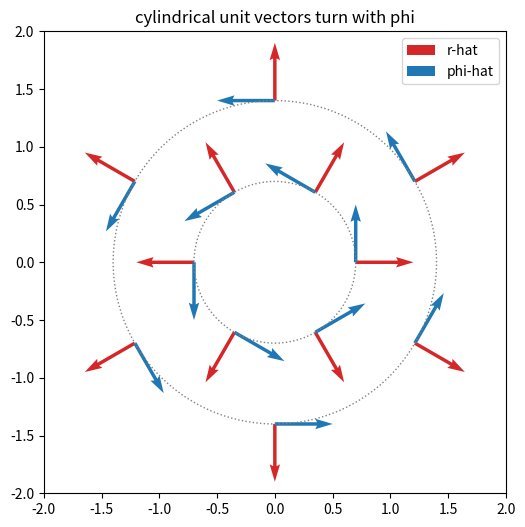
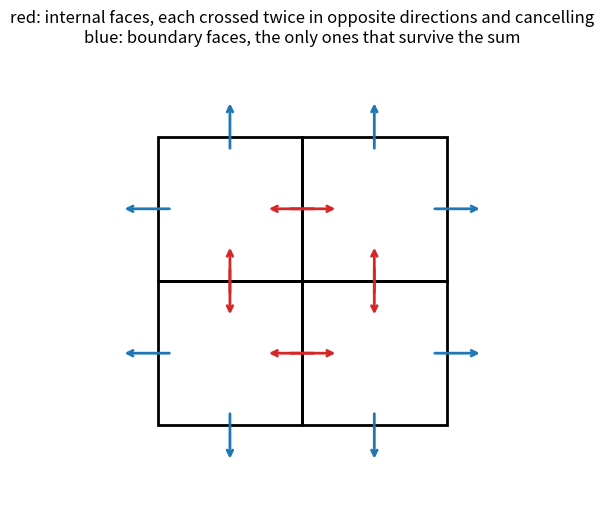

The script that saved these images, in order:
import numpy as np
import matplotlib.pyplot as plt

plt.rcParams["figure.figsize"] = (6, 5)
np.set_printoptions(precision=5, suppress=True)

def to_cyl(p):
    x, y, z = p[..., 0], p[..., 1], p[..., 2]
    return np.hypot(x, y), np.arctan2(y, x), z

def cyl_unit_vectors(phi):
    r_hat = np.stack([np.cos(phi), np.sin(phi), np.zeros_like(phi)], axis=-1)
    phi_hat = np.stack([-np.sin(phi), np.cos(phi), np.zeros_like(phi)], axis=-1)
    return r_hat, phi_hat

p = np.array([1.0, 1.0, 2.0])
r, phi, z = to_cyl(p)
r_hat, phi_hat = cyl_unit_vectors(phi)
print(f"(1, 1, 2) -> r = {r:.4f}, phi = {np.degrees(phi):.1f} deg, z = {z}")
print("r_hat =", r_hat, " phi_hat =", phi_hat, " perpendicular:", r_hat @ phi_hat, " unit:", np.linalg.norm(r_hat))
print("radial field (x, y, 0) =", np.array([p[0], p[1], 0]), " = r * r_hat =", r * r_hat)
print("rotation field (-y, x, 0) =", np.array([-p[1], p[0], 0]), " = r * phi_hat =", r * phi_hat)

# Worked example 2: cylindrical components of the wire field at several points.
pts = np.array([[1.0, 1.0, 0], [2.0, 0.0, 0], [-1.0, 3.0, 0], [0.5, -0.5, 0]])
F = np.stack([-pts[:, 1], pts[:, 0], np.zeros(4)], axis=-1) / (pts[:, 0]**2 + pts[:, 1]**2)[:, None]
rr, pp, _ = to_cyl(pts); rh, ph = cyl_unit_vectors(pp)
print("wire field: F_r =", np.einsum("ij,ij->i", F, rh), "  F_phi =", np.einsum("ij,ij->i", F, ph), "  1/r =", 1 / rr)

# Picture: unit vectors at several points.
fig, ax = plt.subplots(figsize=(6, 6))
ang = np.linspace(0, 2 * np.pi, 13)[:-1]; rad = np.array([0.7, 1.4] * 6)
px, py = rad * np.cos(ang), rad * np.sin(ang)
rh, ph = cyl_unit_vectors(ang)
ax.quiver(px, py, rh[:, 0], rh[:, 1], color="C3", scale=8, label="r-hat"); ax.quiver(px, py, ph[:, 0], ph[:, 1], color="C0", scale=8, label="phi-hat")
for rr_ in (0.7, 1.4): ax.add_patch(plt.Circle((0, 0), rr_, fill=False, ls=":", color="grey"))
ax.set_xlim(-2, 2); ax.set_ylim(-2, 2); ax.set_aspect("equal"); ax.legend(); ax.set_title("cylindrical unit vectors turn with phi"); plt.show()

def to_sph(p):
    x, y, z = p[..., 0], p[..., 1], p[..., 2]
    r = np.sqrt(x**2 + y**2 + z**2)
    return r, np.arccos(z / r), np.arctan2(y, x)

def sph_unit_vectors(theta, phi):
    r_hat = np.array([np.sin(theta) * np.cos(phi), np.sin(theta) * np.sin(phi), np.cos(theta)])
    th_hat = np.array([np.cos(theta) * np.cos(phi), np.cos(theta) * np.sin(phi), -np.sin(theta)])
    ph_hat = np.array([-np.sin(phi), np.cos(phi), 0.0])
    return r_hat, th_hat, ph_hat

p = np.array([1.0, 1.0, 2.0]); r, th, ph = to_sph(p)
print(f"(1, 1, 2) -> r = {r:.4f}, theta = {np.degrees(th):.1f} deg, phi = {np.degrees(ph):.1f} deg")
rh, thh, phh = sph_unit_vectors(th, ph)
print("r_hat . theta_hat =", round(rh @ thh, 12), " r_hat . phi_hat =", round(rh @ phh, 12), " theta_hat . phi_hat =", round(thh @ phh, 12))
print("r * r_hat recovers the point:", r * rh)

# Scale factor check: the distance moved for a small change in each coordinate.
def from_sph(r, th, ph): return np.array([r * np.sin(th) * np.cos(ph), r * np.sin(th) * np.sin(ph), r * np.cos(th)])
d = 0.01
print(f"step dr = {d}: moved {np.linalg.norm(from_sph(r + d, th, ph) - p):.5f}  (scale factor 1)")
print(f"step dtheta = {d}: moved {np.linalg.norm(from_sph(r, th + d, ph) - p):.5f}  (r dtheta = {r * d:.5f})")
print(f"step dphi = {d}: moved {np.linalg.norm(from_sph(r, th, ph + d) - p):.5f}  (r sin(theta) dphi = {r * np.sin(th) * d:.5f})")

s = np.linspace(0.5, 2.5, 41); hs = s[1] - s[0]
Xg, Yg = np.meshgrid(s, s, indexing="ij")
Rc = np.hypot(Xg, Yg)
def div2(Fx, Fy): return np.gradient(Fx, hs, axis=0) + np.gradient(Fy, hs, axis=1)
def curlz(Fx, Fy): return np.gradient(Fy, hs, axis=0) - np.gradient(Fx, hs, axis=1)
inner = (slice(2, -2), slice(2, -2))
print(f"div of r r_hat  : grid {div2(Xg, Yg)[inner].mean():.4f}            cylindrical formula 2")
print(f"curl of r phi_hat: grid {curlz(-Yg, Xg)[inner].mean():.4f}           cylindrical formula 2")
print(f"curl of phi_hat/r: grid max |.| {np.abs(curlz(-Yg / Rc**2, Xg / Rc**2)[inner]).max():.1e}   cylindrical formula 0")

X3, Y3, Z3 = np.meshgrid(s, s, s, indexing="ij"); R3 = np.sqrt(X3**2 + Y3**2 + Z3**2)
def div3(F): return sum(np.gradient(F[k], hs, axis=k) for k in range(3))
inner3 = (slice(2, -2),) * 3
print(f"div of r_hat/r^2 : grid max |.| {np.abs(div3([X3 / R3**3, Y3 / R3**3, Z3 / R3**3])[inner3]).max():.1e}   spherical formula 0")
d4 = div3([R3 * X3, R3 * Y3, R3 * Z3])
print(f"div of r^2 r_hat : grid / (4r) = {(d4 / (4 * R3))[inner3].mean():.4f} (spread {(d4 / (4 * R3))[inner3].std():.1e})   spherical formula 4r")

# The cancellation picture: four boxes, flux arrows on every face. Internal faces carry equal and opposite arrows.
fig, ax = plt.subplots(figsize=(6, 6))
for i in range(2):
    for j in range(2):
        ax.add_patch(plt.Rectangle((i, j), 1, 1, fill=False, lw=2))
        cx, cy = i + 0.5, j + 0.5
        for dx, dy in ((1, 0), (-1, 0), (0, 1), (0, -1)):
            ax.annotate("", xy=(cx + 0.5 * dx + 0.25 * dx, cy + 0.5 * dy + 0.25 * dy), xytext=(cx + 0.5 * dx - 0.1 * dx, cy + 0.5 * dy - 0.1 * dy),
                        arrowprops=dict(arrowstyle="->", color="C3" if (0 < cx + 0.5 * dx < 2 and 0 < cy + 0.5 * dy < 2) else "C0", lw=2))
ax.set_xlim(-0.6, 2.6); ax.set_ylim(-0.6, 2.6); ax.set_aspect("equal"); ax.axis("off")
ax.set_title("red: internal faces, each crossed twice in opposite directions and cancelling\nblue: boundary faces, the only ones that survive the sum"); plt.show()

# Worked example 7, numerically.
F7 = lambda p: np.stack([p[:, 0]**2, p[:, 1] * p[:, 2], p[:, 2]], axis=-1)
n = 200
s = (np.arange(n) + 0.5) / n
Xc, Yc, Zc = np.meshgrid(s, s, s, indexing="ij")
vol_int = np.sum(2 * Xc + Zc + 1) / n**3
U, V = np.meshgrid(s, s, indexing="ij"); dA = 1 / n**2
flux_total = 0.0
for axis in range(3):
    for val, sign in ((1.0, 1.0), (0.0, -1.0)):
        pts = np.zeros((n * n, 3)); others = [k for k in range(3) if k != axis]
        pts[:, others[0]] = U.ravel(); pts[:, others[1]] = V.ravel(); pts[:, axis] = val
        flux_total += sign * np.sum(F7(pts)[:, axis]) * dA
print(f"volume integral of div F = {vol_int:.5f}    flux through the cube's surface = {flux_total:.5f}    by hand: 2.5")

F8 = lambda p: np.stack([-p[:, 1], p[:, 0], p[:, 2]], axis=-1)
curl_F8 = lambda p: np.tile([0.0, 0.0, 2.0], (len(p), 1))

def surface_patches(r_of_uv, u_range, v_range, nu, nv):
    u = u_range[0] + (np.arange(nu) + 0.5) * (u_range[1] - u_range[0]) / nu
    v = v_range[0] + (np.arange(nv) + 0.5) * (v_range[1] - v_range[0]) / nv
    du, dv = (u_range[1] - u_range[0]) / nu, (v_range[1] - v_range[0]) / nv
    Ug, Vg = np.meshgrid(u, v, indexing="ij"); e = 1e-6
    ru = (r_of_uv(Ug + e, Vg) - r_of_uv(Ug - e, Vg)) / (2 * e); rv = (r_of_uv(Ug, Vg + e) - r_of_uv(Ug, Vg - e)) / (2 * e)
    return r_of_uv(Ug, Vg).reshape(-1, 3), (np.cross(ru, rv) * du * dv).reshape(-1, 3)

disk = lambda s, phi: np.stack([s * np.cos(phi), s * np.sin(phi), np.zeros_like(s)], axis=-1)       # normal +z
hemi = lambda th, phi: np.stack([np.sin(th) * np.cos(phi), np.sin(th) * np.sin(phi), np.cos(th)], axis=-1)  # normal r_hat
c1, d1 = surface_patches(disk, (0, 1), (0, 2 * np.pi), 200, 400)
c2, d2 = surface_patches(hemi, (0, np.pi / 2), (0, 2 * np.pi), 200, 400)
t = np.linspace(0, 2 * np.pi, 4001); rim = np.stack([np.cos(t), np.sin(t), 0 * t], axis=-1)
circ = np.sum(F8(0.5 * (rim[1:] + rim[:-1])) * np.diff(rim, axis=0))
print(f"flux of curl F through the disk:        {np.sum(curl_F8(c1) * d1):.5f}")
print(f"flux of curl F through the hemisphere:  {np.sum(curl_F8(c2) * d2):.5f}")
print(f"circulation of F around the shared rim: {circ:.5f}      2 pi = {2 * np.pi:.5f}")

# Potential of a curl-free field by line integration, then recover the field from the gradient.
xg = np.linspace(-1, 1, 41); hg = xg[1] - xg[0]
Xg, Yg = np.meshgrid(xg, xg, indexing="ij")
F_cons = lambda p: np.stack([p[:, 1], p[:, 0]], axis=-1)        # (y, x), curl-free
tt = np.linspace(0, 1, 201)[:, None]
V = np.zeros_like(Xg)
for i in range(Xg.shape[0]):
    for j in range(Xg.shape[1]):
        path = tt * np.array([Xg[i, j], Yg[i, j]])
        dl = np.diff(path, axis=0); mid = 0.5 * (path[1:] + path[:-1])
        V[i, j] = -np.sum(F_cons(mid) * dl)
Fx_back, Fy_back = [-g for g in np.gradient(V, hg, hg)]
print(f"V built by line integration equals -xy:  max |V + xy| = {np.abs(V + Xg * Yg).max():.1e}")
print(f"-grad V recovers F = (y, x):  max error {max(np.abs(Fx_back - Yg)[2:-2, 2:-2].max(), np.abs(Fy_back - Xg)[2:-2, 2:-2].max()):.1e}")

# The wire field: circulation around loops that do and do not enclose the axis.
F_wire = lambda p: np.stack([-p[:, 1], p[:, 0]], axis=-1) / (p[:, 0]**2 + p[:, 1]**2)[:, None]
def loop_integral(F, centre, radius):
    t = np.linspace(0, 2 * np.pi, 4001); path = np.array(centre) + radius * np.stack([np.cos(t), np.sin(t)], axis=-1)
    return np.sum(F(0.5 * (path[1:] + path[:-1])) * np.diff(path, axis=0))
for centre, radius in (((0, 0), 1.0), ((0, 0), 0.3), ((1.5, 0.5), 0.6), ((2.0, 2.0), 1.9), ((2.0, 0.0), 2.5)):
    enclosed = np.hypot(*centre) < radius
    print(f"loop centre {centre}, radius {radius}: circulation = {loop_integral(F_wire, centre, radius):+.5f}   axis {'inside' if enclosed else 'outside'} -> expect {2 * np.pi if enclosed else 0:.5f}")

def box_flux(F, lo, hi, n=150):
    """Outward flux of F through the surface of the box lo <= r <= hi."""
    total = 0.0
    for axis in range(3):
        others = [k for k in range(3) if k != axis]
        u = lo[others[0]] + (np.arange(n) + 0.5) * (hi[others[0]] - lo[others[0]]) / n
        v = lo[others[1]] + (np.arange(n) + 0.5) * (hi[others[1]] - lo[others[1]]) / n
        Ug, Vg = np.meshgrid(u, v, indexing="ij"); dA = (hi[others[0]] - lo[others[0]]) * (hi[others[1]] - lo[others[1]]) / n**2
        for val, sign in ((hi[axis], 1.0), (lo[axis], -1.0)):
            pts = np.zeros((n * n, 3)); pts[:, others[0]] = Ug.ravel(); pts[:, others[1]] = Vg.ravel(); pts[:, axis] = val
            total += sign * np.sum(F(pts)[:, axis]) * dA
    return total

def enclosed_source(div_F, lo, hi, n=150):
    """Midpoint-rule integral of div F over the box."""
    axes = [lo[k] + (np.arange(n) + 0.5) * (hi[k] - lo[k]) / n for k in range(3)]       # replace from here with your own version
    Xb, Yb, Zb = np.meshgrid(*axes, indexing="ij")
    cell = np.prod([(hi[k] - lo[k]) / n for k in range(3)])
    return np.sum(div_F(Xb, Yb, Zb)) * cell


lo, hi = np.array([-0.5, 0.2, -1.0]), np.array([1.5, 1.2, 0.5])
lhs = enclosed_source(lambda x, y, z: 2 * x + z + 1, lo, hi)
rhs = box_flux(F7, lo, hi)
print(f"integral of div F over the box = {lhs:.5f}    flux out of the box = {rhs:.5f}")
assert abs(lhs - rhs) < 1e-3

F_coulomb = lambda p: p / np.linalg.norm(p, axis=1, keepdims=True) ** 3
sphere = lambda th, phi, R, c: R * hemi(th, phi) + np.array(c)
for R, c in ((0.5, (0, 0, 0)), (1.0, (0, 0, 0)), (2.0, (0, 0, 0)), (1.0, (3.0, 0, 0))):
    cs, ds = surface_patches(lambda t, p: sphere(t, p, R, c), (0, np.pi), (0, 2 * np.pi), 300, 600)
    print(f"sphere radius {R} centred at {c}: flux = {np.sum(F_coulomb(cs) * ds):.5f}")
print(f"cube [-1, 1]^3:                  flux = {box_flux(F_coulomb, np.array([-1., -1, -1]), np.array([1., 1, 1]), n=400):.5f}    4 pi = {4 * np.pi:.5f}")
